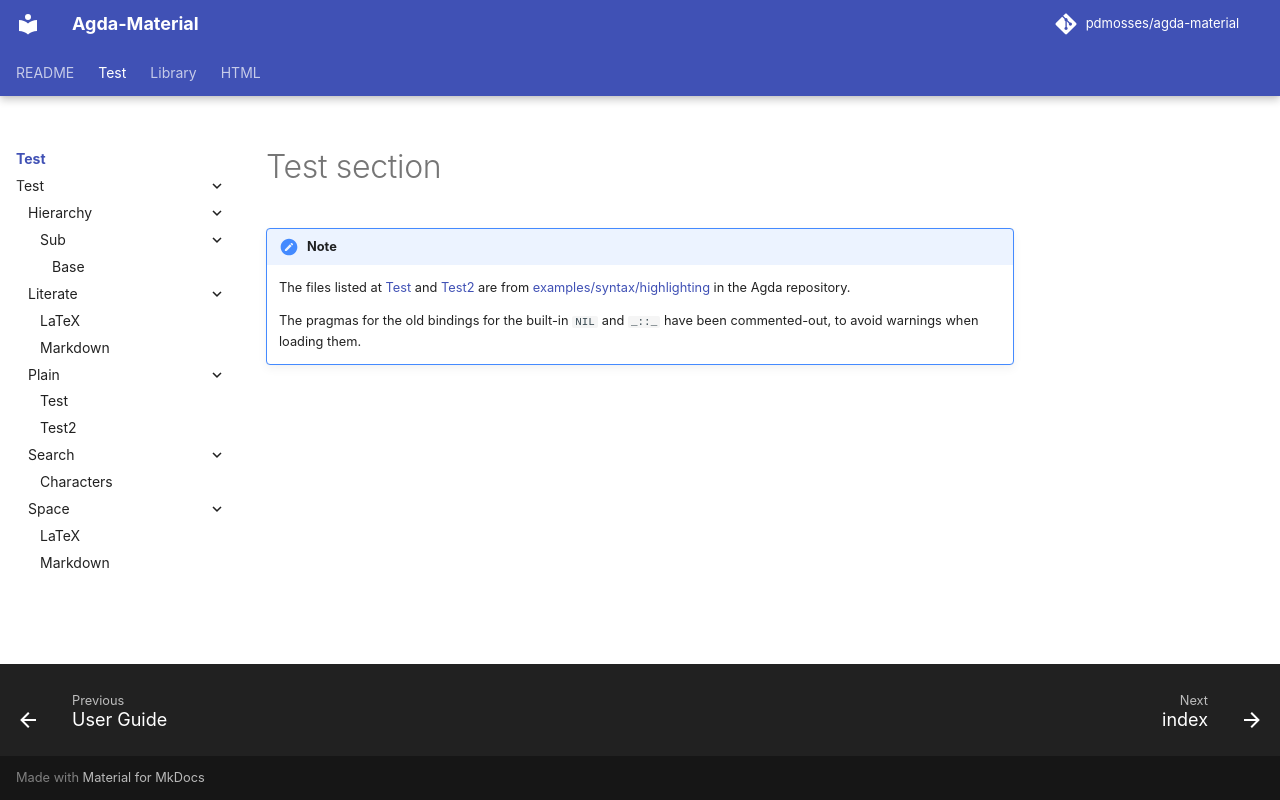

repository: pdmosses/agda-material · page: 0.2/Test/index.html · generator: mkdocs

# Test section

!!! note

    The files listed at [Test] and [Test2] are from
    [examples/syntax/highlighting] in the Agda repository.

    The pragmas for the old bindings for the built-in `NIL` and `_::_`
    have been commented-out, to avoid warnings when loading them.


[Test]:  ../md/Test/Plain/Test.md
[Test2]: ../md/Test/Plain/Test2.md
[examples/syntax/highlighting]: https://github.com/agda/agda/tree/master/examples/syntax/highlighting/
